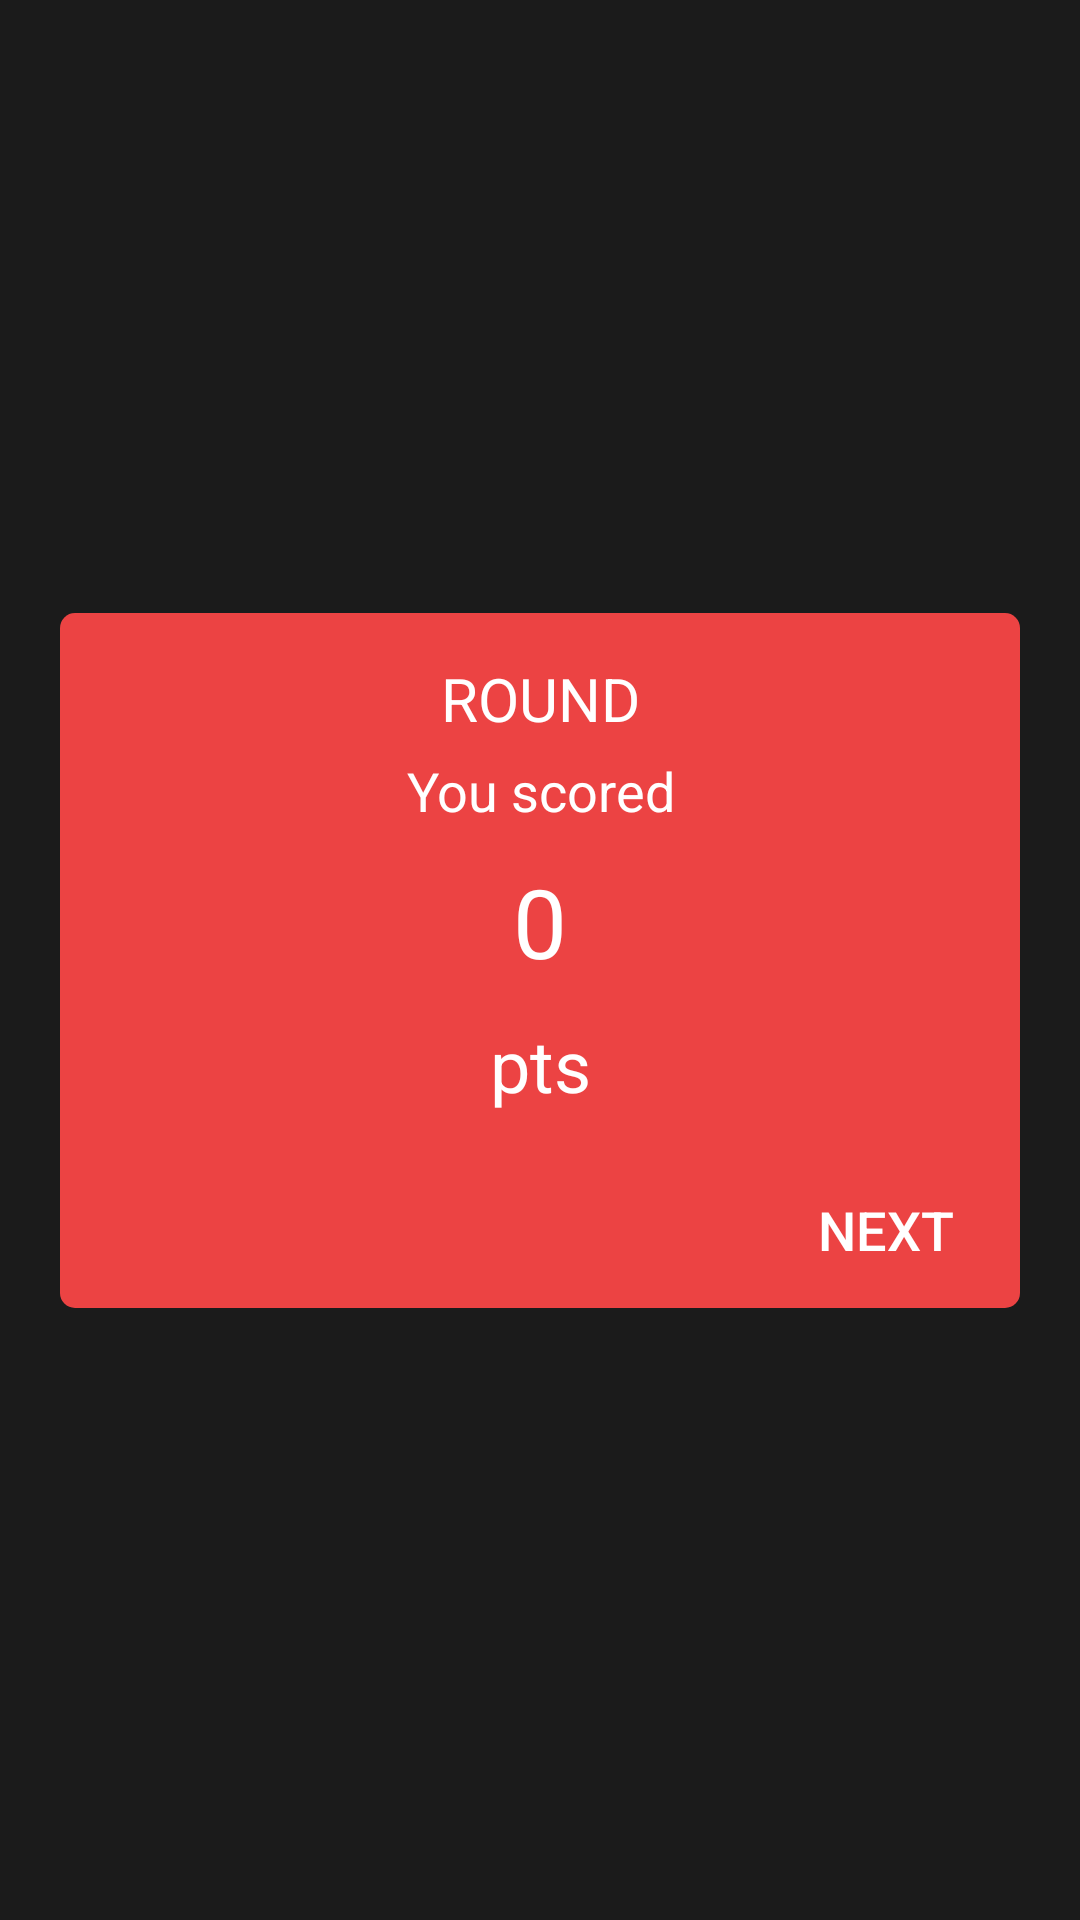

The Android layout XML behind this screen, and the referenced resources:
<!-- AndroidManifest.xml: application theme AppTheme -->
<!-- res/layout/fragment_overlay_round.xml -->
<FrameLayout xmlns:android="http://schemas.android.com/apk/res/android"
    xmlns:app="http://schemas.android.com/apk/res-auto"
    xmlns:tools="http://schemas.android.com/tools"
    android:layout_width="match_parent"
    android:layout_height="match_parent"
    tools:context="com.example.dicegame3000.OverlayRound">

    

    <android.support.constraint.ConstraintLayout
        android:layout_width="match_parent"
        android:layout_height="match_parent"
        android:clickable="true"
        android:background="#e3000000">

        <RelativeLayout
            android:layout_width="0dp"
            android:layout_height="wrap_content"
            android:background="@drawable/layout_rounded"
            android:layout_marginStart="20dp"
            android:layout_marginEnd="20dp"
            android:paddingTop="5dp"
            android:paddingStart="10dp"
            android:paddingEnd="10dp"
            app:layout_constraintBottom_toBottomOf="parent"
            app:layout_constraintLeft_toLeftOf="parent"
            app:layout_constraintRight_toRightOf="parent"
            app:layout_constraintTop_toTopOf="parent">

            <TextView
                android:id="@+id/wScoreTitle"
                android:layout_width="match_parent"
                android:layout_height="wrap_content"
                android:layout_marginTop="10dp"
                android:text="@string/txt_rounds"
                android:textSize="20sp"
                android:textAllCaps="true"
                android:textColor="@color/colorWhite"
                android:textAlignment="center" />

            <TextView
                android:id="@+id/txtScoreDesc"
                android:layout_width="match_parent"
                android:layout_height="wrap_content"
                android:layout_below="@id/wScoreTitle"
                android:layout_marginTop="5dp"
                android:text="@string/txt_you_scored"
                android:textSize="18sp"
                android:textColor="@color/colorWhite"
                android:textAlignment="center" />

            <TextView
                android:id="@+id/wScore"
                android:layout_width="match_parent"
                android:layout_height="wrap_content"
                android:paddingTop="10dp"
                android:paddingBottom="5dp"
                android:layout_below="@id/txtScoreDesc"
                android:text="@string/txt_score"
                android:textSize="32sp"
                android:textColor="@color/colorWhite"
                android:textAlignment="center" />

            <TextView
                android:id="@+id/wTotalScoreLbl"
                android:layout_width="match_parent"
                android:layout_height="wrap_content"
                android:layout_below="@id/wScore"
                android:layout_marginTop="5dp"
                android:layout_marginBottom="5dp"
                android:text="@string/txt_points"
                android:textSize="24sp"
                android:textColor="@color/colorWhite"
                android:textAlignment="center" />

            <Button
                android:id="@+id/wBtnNext"
                style="@style/Widget.AppCompat.Button.Borderless"
                android:layout_width="match_parent"
                android:layout_height="wrap_content"
                android:layout_below="@id/wTotalScoreLbl"
                android:layout_marginStart="20dp"
                android:layout_marginTop="10dp"
                android:drawableEnd="@drawable/ic_keyboard_arrow_right_white_18dp"
                android:text="@string/txt_next_round"
                android:textAlignment="textEnd"
                android:textSize="18sp"
                android:textColor="@color/colorWhite" />
        </RelativeLayout>
    </android.support.constraint.ConstraintLayout>
</FrameLayout>
<!-- resources referenced by this layout -->
<resources>
  <color name="colorWhite">#ffffff</color>
  <!-- drawable layout_rounded (drawable) -->
  <?xml version="1.0" encoding="utf-8"?>
  <shape xmlns:android="http://schemas.android.com/apk/res/android">
      <solid android:color="@color/overlay_red"/>
      <corners android:radius="5dp"/>
      <padding
          android:top="2dp"
          android:left="2dp"
          android:bottom="2dp"
          android:right="2dp" />
  </shape>
  <string name="txt_next_round">Next</string>
  <string name="txt_points">pts</string>
  <string name="txt_rounds">Round</string>
  <string name="txt_score">0</string>
  <string name="txt_you_scored">You scored</string>
  <style name="AppTheme" parent="Theme.AppCompat.DayNight.DarkActionBar">
          
      </style>
  <color name="overlay_red">#ec4343</color>
</resources>
